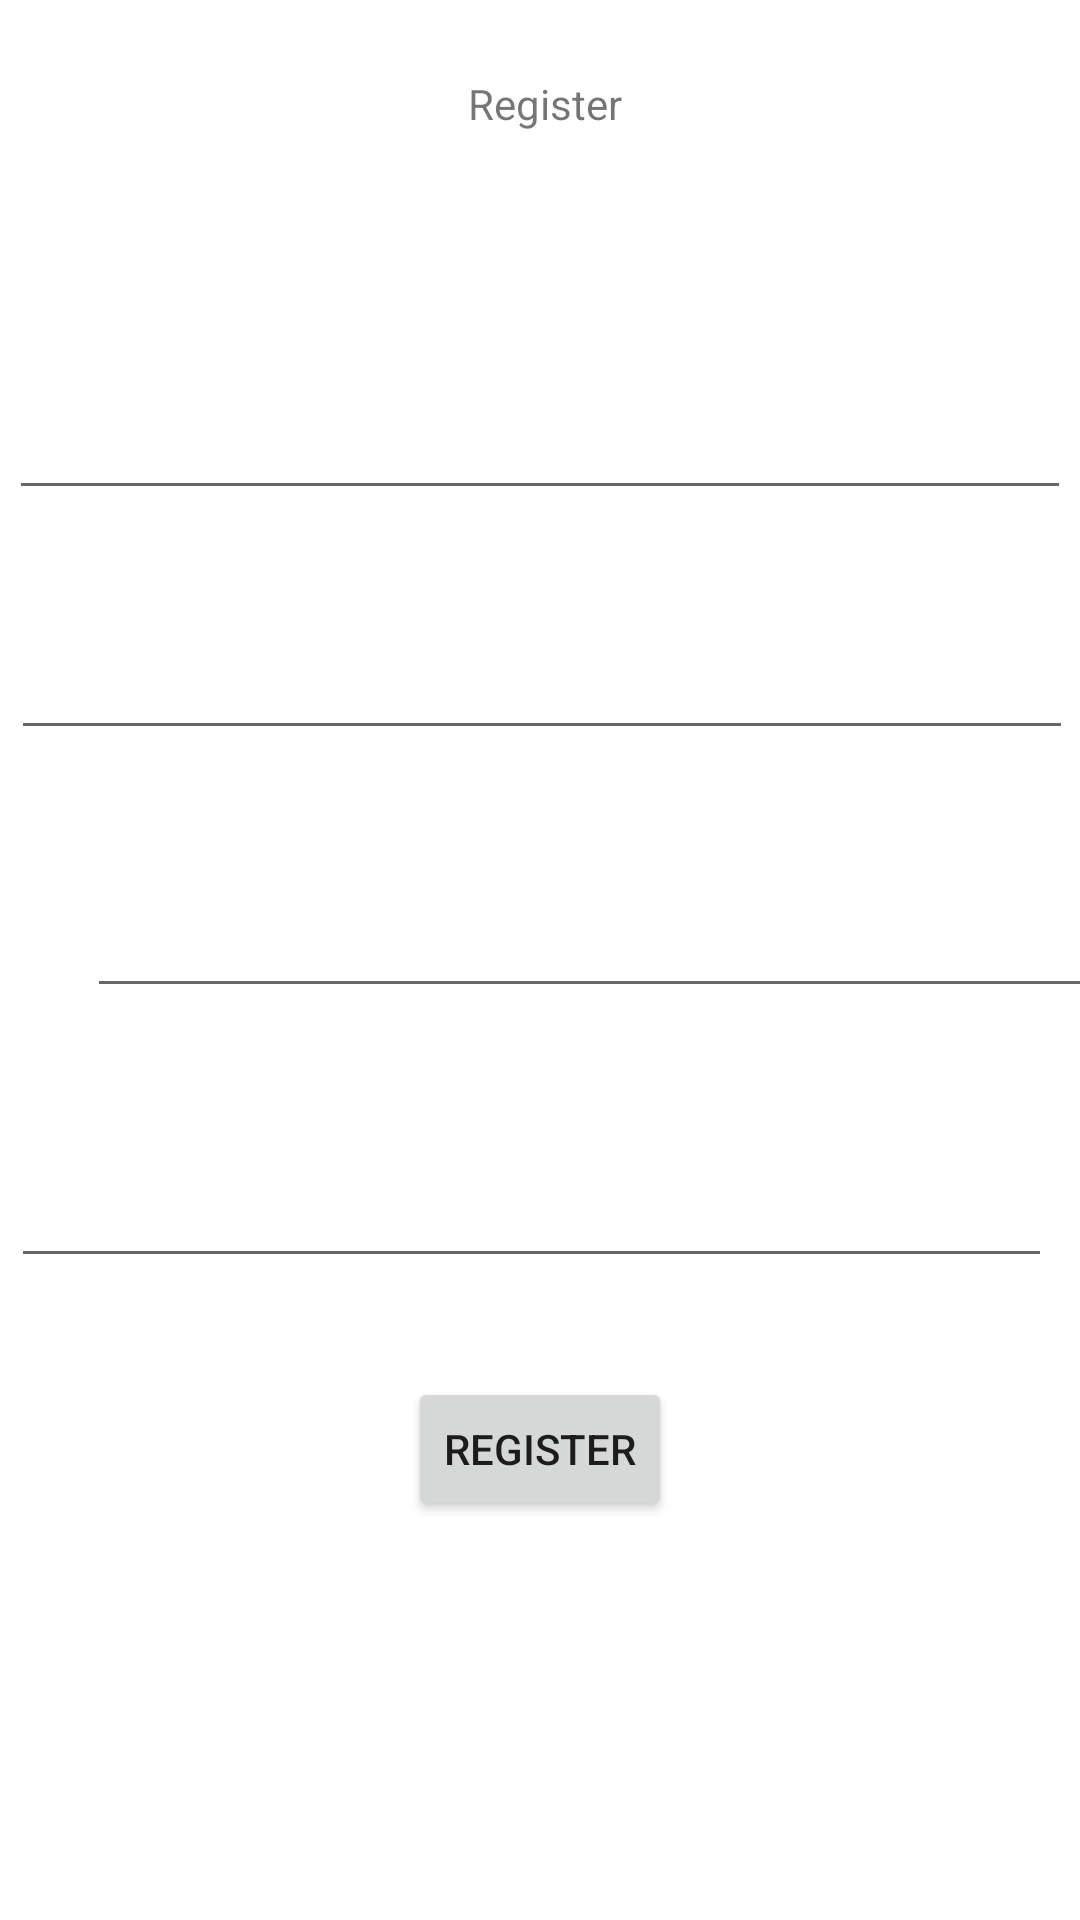

Android layout source for this screen:
<!-- AndroidManifest.xml: application theme Theme.User_Reg_Log -->
<!-- res/layout/activity_register.xml -->
<?xml version="1.0" encoding="utf-8"?>
<androidx.constraintlayout.widget.ConstraintLayout xmlns:android="http://schemas.android.com/apk/res/android"
    xmlns:app="http://schemas.android.com/apk/res-auto"
    xmlns:tools="http://schemas.android.com/tools"
    android:layout_width="match_parent"
    android:layout_height="match_parent"
    tools:context=".Register">

    <TextView
        android:id="@+id/register"
        android:layout_width="wrap_content"
        android:layout_height="wrap_content"
        android:layout_marginStart="181dp"
        android:layout_marginTop="25dp"
        android:layout_marginEnd="178dp"
        android:text="Register"
        app:layout_constraintEnd_toEndOf="parent"
        app:layout_constraintStart_toStartOf="parent"
        app:layout_constraintTop_toTopOf="parent" />

    <EditText
        android:id="@+id/txt_fullname"
        android:layout_width="354dp"
        android:layout_height="44dp"
        android:layout_marginTop="82dp"
        android:ems="10"
        android:inputType="textPersonName"
        app:layout_constraintEnd_toEndOf="parent"
        app:layout_constraintStart_toStartOf="parent"
        app:layout_constraintTop_toBottomOf="@+id/register" />

    <EditText
        android:id="@+id/txt_age"
        android:layout_width="354dp"
        android:layout_height="44dp"
        android:layout_marginStart="29dp"
        android:layout_marginTop="36dp"
        android:layout_marginEnd="28dp"
        android:ems="10"
        android:inputType="textPersonName"
        app:layout_constraintEnd_toEndOf="parent"
        app:layout_constraintStart_toStartOf="parent"
        app:layout_constraintTop_toBottomOf="@+id/txt_fullname" />

    <EditText
        android:id="@+id/txt_email"
        android:layout_width="348dp"
        android:layout_height="46dp"
        android:layout_marginStart="29dp"
        android:layout_marginTop="40dp"
        android:layout_marginEnd="34dp"
        android:ems="10"
        android:inputType="textEmailAddress"
        app:layout_constraintEnd_toEndOf="parent"
        app:layout_constraintHorizontal_bias="0.0"
        app:layout_constraintStart_toStartOf="parent"
        app:layout_constraintTop_toBottomOf="@+id/txt_age" />

    <EditText
        android:id="@+id/txt_password"
        android:layout_width="347dp"
        android:layout_height="45dp"
        android:layout_marginStart="29dp"
        android:layout_marginTop="45dp"
        android:layout_marginEnd="35dp"
        android:ems="10"
        android:inputType="textPassword"
        app:layout_constraintEnd_toEndOf="parent"
        app:layout_constraintStart_toStartOf="parent"
        app:layout_constraintTop_toBottomOf="@+id/txt_email" />

    <Button
        android:id="@+id/btn_register"
        android:layout_width="wrap_content"
        android:layout_height="wrap_content"
        android:layout_marginTop="33dp"
        android:text="Register"
        app:layout_constraintEnd_toEndOf="parent"
        app:layout_constraintStart_toStartOf="parent"
        app:layout_constraintTop_toBottomOf="@+id/txt_password" />

    <ProgressBar
        android:id="@+id/reg_pro_bar"
        style="?android:attr/progressBarStyle"
        android:layout_width="wrap_content"
        android:layout_height="wrap_content"
        android:visibility="gone"
        app:layout_constraintBottom_toBottomOf="parent"
        app:layout_constraintEnd_toEndOf="parent"
        app:layout_constraintStart_toStartOf="parent"
        app:layout_constraintTop_toTopOf="parent"
        tools:ignore="MissingConstraints" />
</androidx.constraintlayout.widget.ConstraintLayout>
<!-- resources referenced by this layout -->
<resources>
  <style name="Theme.User_Reg_Log" parent="Theme.MaterialComponents.DayNight.DarkActionBar">
          
          <item name="colorPrimary">@color/purple_500</item>
          <item name="colorPrimaryVariant">@color/purple_700</item>
          <item name="colorOnPrimary">@color/white</item>
          
          <item name="colorSecondary">@color/teal_200</item>
          <item name="colorSecondaryVariant">@color/teal_700</item>
          <item name="colorOnSecondary">@color/black</item>
          
          <item name="android:statusBarColor" tools:targetApi="l">?attr/colorPrimaryVariant</item>
          
      </style>
  <!-- not gathered from this repository: default colours our renderer supplied (Android Studio template values) -->
  <color name="purple_500">#FF6200EE</color>
  <color name="purple_700">#FF3700B3</color>
  <color name="teal_200">#FF03DAC5</color>
  <color name="teal_700">#FF018786</color>
  <color name="black">#FF000000</color>
  <color name="white">#FFFFFFFF</color>
</resources>
